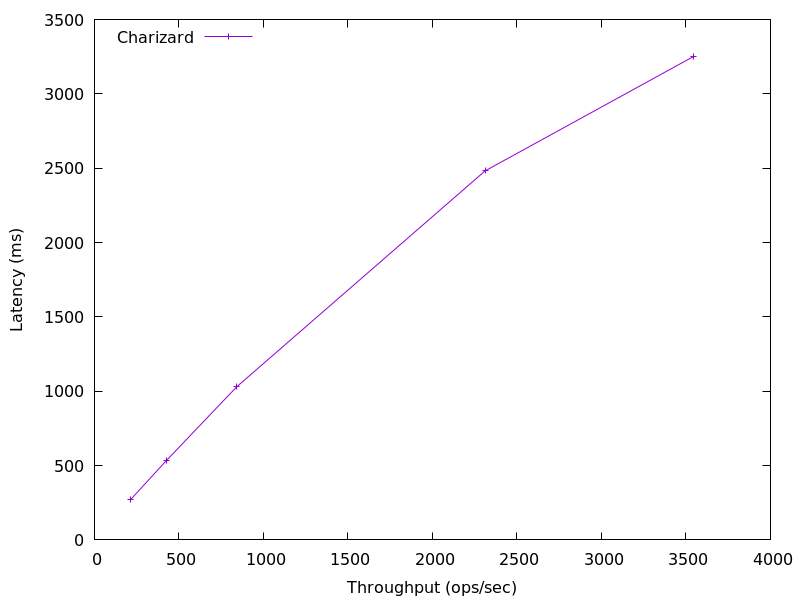

Values plotted in this chart, from the file beside it:
3544.156287548223, 3250.8
2311, 2482
842.4, 1030
423.5, 531.3
212.7, 269.7
